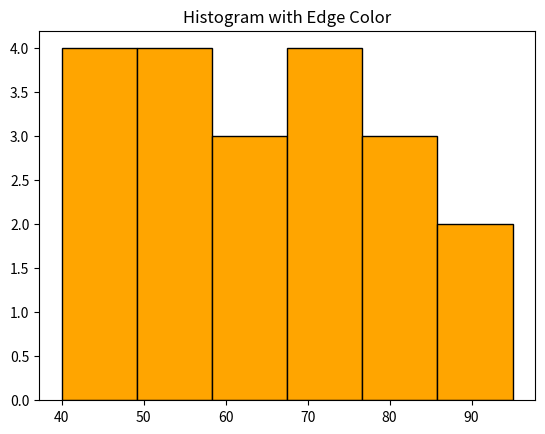

Python code for this plot:
import matplotlib.pyplot as plt

"""
EDGE COLOR + STYLING
--------------------
edgecolor = border of bars
"""

marks = [45, 50, 55, 60, 65, 70, 75, 80, 85, 90,
         95, 40, 42, 47, 53, 58, 62, 68, 72, 78]

plt.hist(
    marks,
    bins=6,
    color="orange",
    edgecolor="black"  # makes bars visible clearly
)

plt.title("Histogram with Edge Color")
plt.show()
